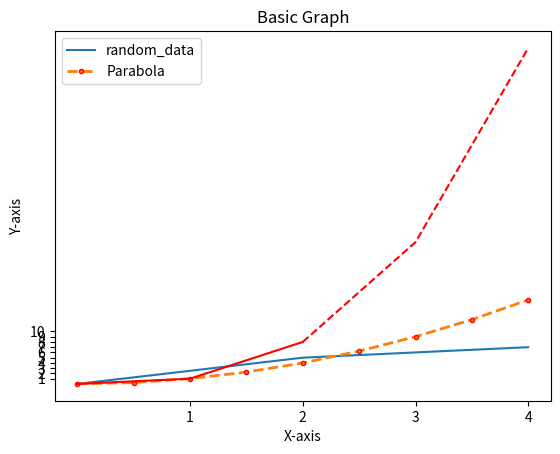

Reproduce this figure in Python.
import matplotlib.pyplot as plt
import numpy as np
import pandas as pd

"""BASIC GRAPH"""

x = [0,2,3,4]
y = [0,5,6,7]
a = plt.plot(x,y,label = "random_data")                ## -----> a simple line graph in terms of x and y axes and labels the line as random_data

plt.title("Basic Graph")                ## -----> Shows a title at the top of the graph
plt.xlabel("X-axis") ; plt.ylabel("Y-axis") ## -----> Adds label on x and y axis

plt.xticks([1,2,3,4,5,6,7,8,9,10])          ## -----> The unit of X-axis changes to the give values in this case integer
plt.yticks([1,2,3,4,5,6,7,8,9,10])          ## -----> The unit of Y-axis changes to the give values in this case integer

plt.legend()                                ## -----> puts a legend on the graph

"""Another Line"""

data_1 = np.arange(0,4.5,0.5)
plt.plot(data_1 , data_1**2 ,label = "Parabola", linewidth = 2, linestyle = '--', marker = '.', markeredgecolor = 'red')     ## -----> display properties of line
plt.legend()                                ## -----> Puts legend on the other line

"""Playing with graph properties"""
data_2 = np.arange(0,5)
plt.plot(data_2[:3], data_2[:3]**3, 'r')        ## -----> in this case the first 2 values are used to create a graph and shorthand notation is used for changing its properties
plt.plot(data_2[2:], data_2[2:]**3, 'r--')      ## -----> in this from second to the last values are taken with different properties giving a vanishing line effect

plt.show()                                  ## -----> Used to display a graph
